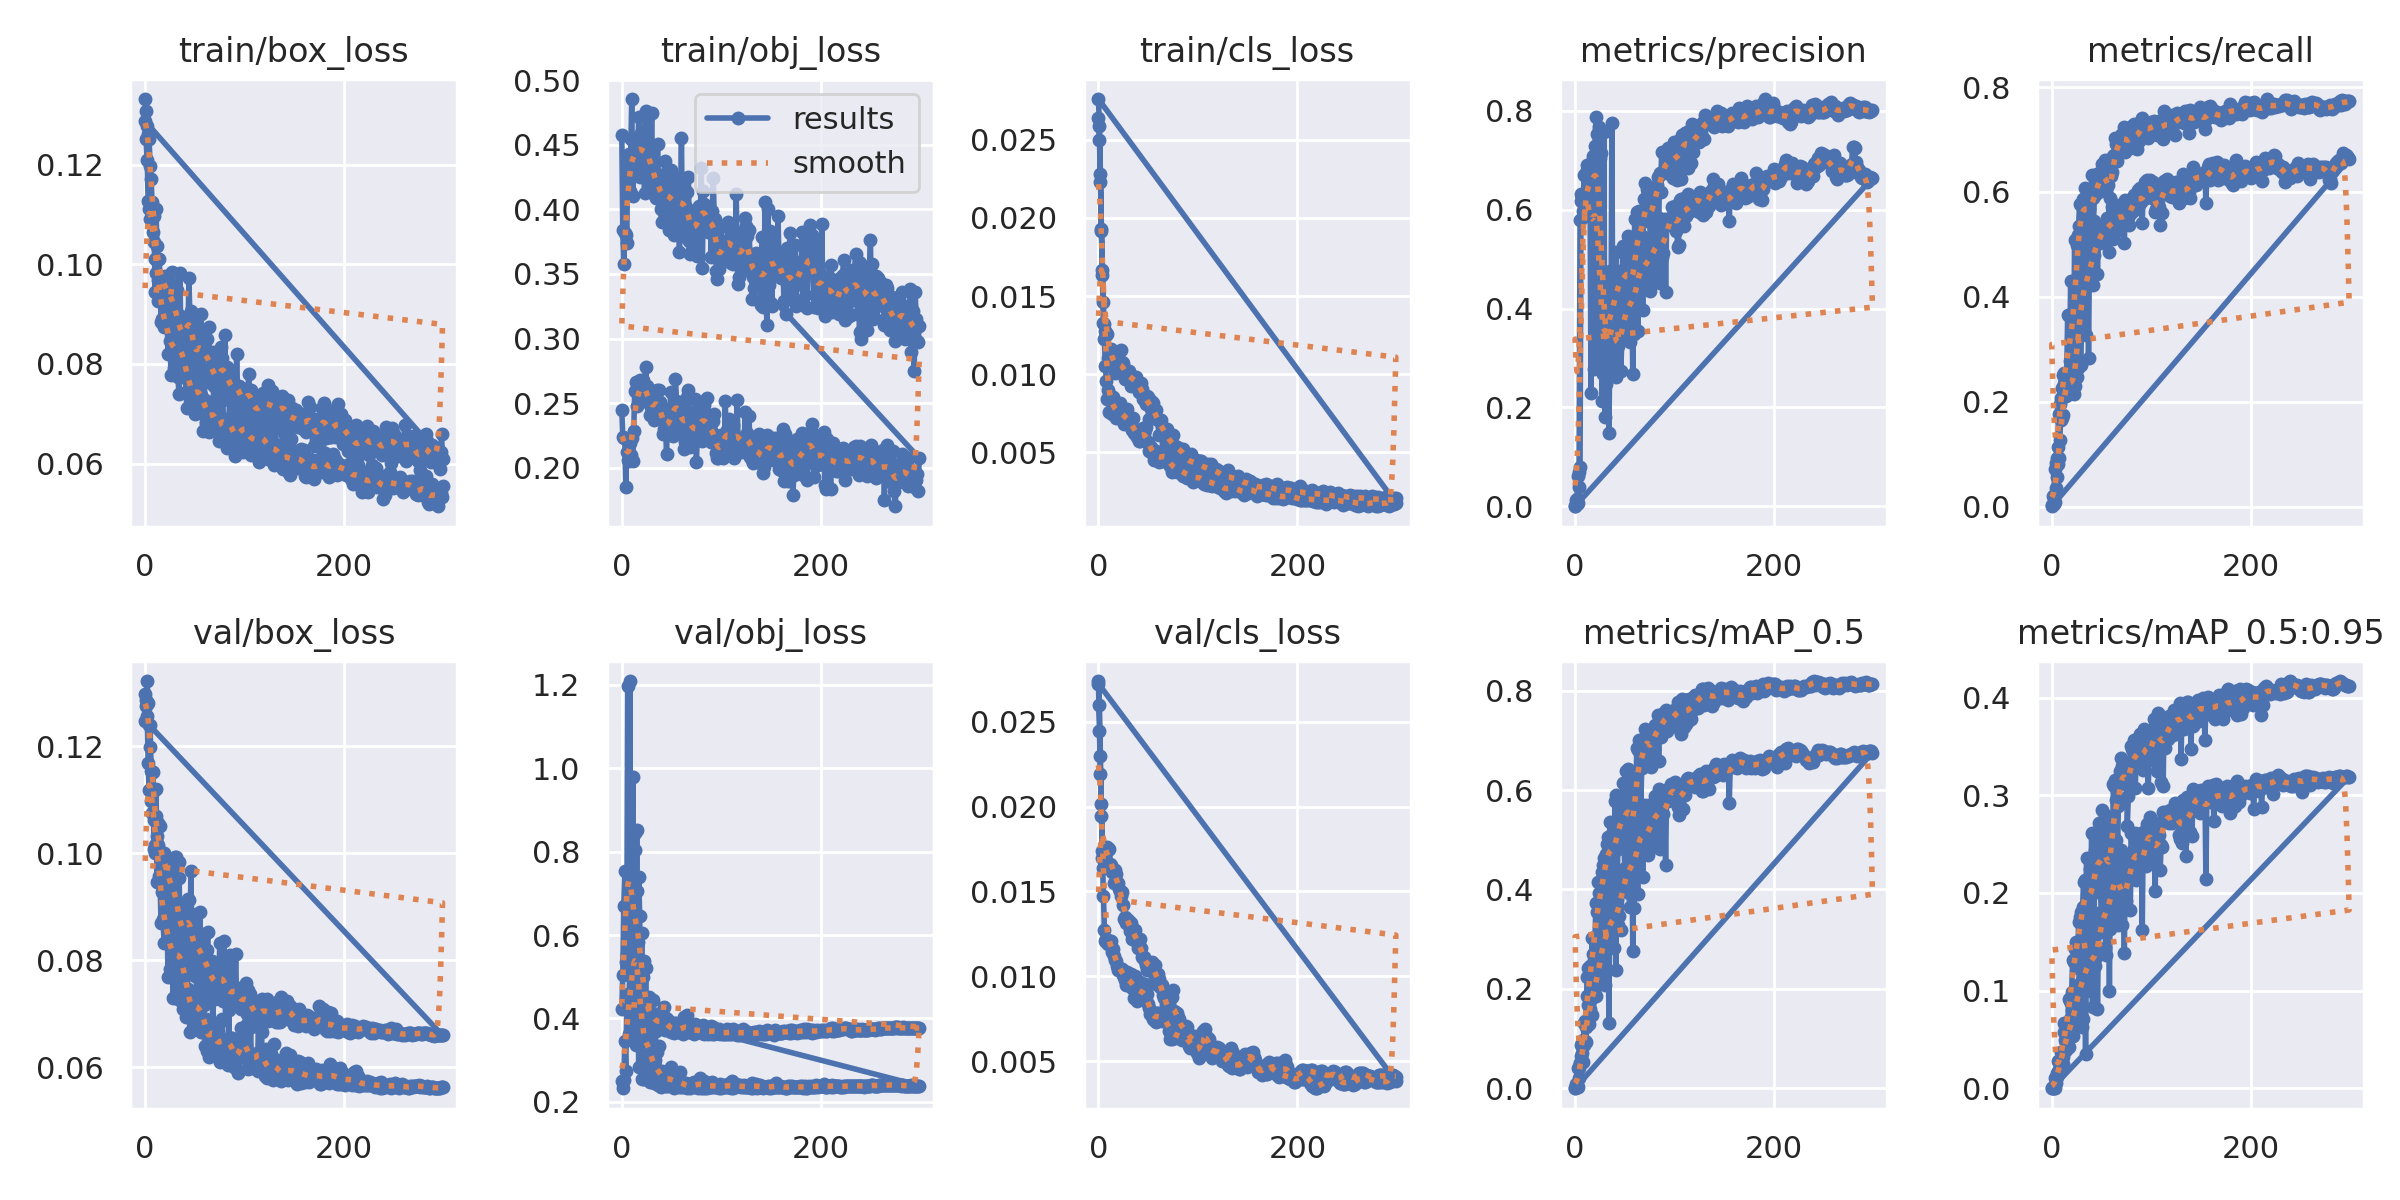

The file beside this chart, header and first rows:
epoch, train/box_loss, train/obj_loss, train/cls_loss, metrics/precision, metrics/recall, metrics/mAP_0.5, metrics/mAP_0.5:0.95, val/box_loss, val/obj_loss, val/cls_loss, x/lr0, x/lr1, x/lr2
0, 0.1331, 0.2449, 0.02642, 0.001668, 0.00253, 0.0008439, 0.0003039, 0.1298, 0.2487, 0.02739, 0.0964, 0.0004, 0.0004
1, 0.1306, 0.2238, 0.025, 0.01201, 0.01931, 0.007744, 0.001675, 0.1274, 0.2333, 0.02443, 0.0919, 0.000897, 0.000897
2, 0.1278, 0.223, 0.0223, 0.005453, 0.005061, 0.002762, 0.0006355, 0.1322, 0.2529, 0.02194, 0.08739, 0.001391, 0.001391
3, 0.1262, 0.2231, 0.01914, 0.006089, 0.009109, 0.0031, 0.0005997, 0.1281, 0.3465, 0.02015, 0.08288, 0.001881, 0.001881
4, 0.1251, 0.1848, 0.0167, 0.03935, 0.03441, 0.02037, 0.005055, 0.124, 0.2731, 0.01697, 0.07837, 0.002368, 0.002368
5, 0.1197, 0.212, 0.01464, 0.07935, 0.05668, 0.05004, 0.01179, 0.124, 0.4357, 0.01475, 0.07385, 0.002852, 0.002852
6, 0.117, 0.2061, 0.01229, 0.6326, 0.08148, 0.06457, 0.01693, 0.1154, 0.4575, 0.01274, 0.06933, 0.003333, 0.003333
7, 0.1124, 0.2049, 0.01051, 0.6277, 0.09312, 0.07055, 0.02014, 0.1151, 0.3617, 0.01209, 0.06481, 0.00381, 0.00381
8, 0.11, 0.2191, 0.009557, 0.5853, 0.127, 0.05305, 0.01696, 0.1151, 0.5513, 0.01219, 0.06028, 0.004284, 0.004284
9, 0.1096, 0.2098, 0.008428, 0.6696, 0.165, 0.1323, 0.03705, 0.1062, 0.5284, 0.01195, 0.05575, 0.004755, 0.004755
10, 0.09447, 0.2229, 0.009002, 0.6177, 0.1695, 0.09468, 0.02388, 0.1015, 0.373, 0.01193, 0.05122, 0.005222, 0.005222
11, 0.111, 0.2053, 0.007611, 0.6239, 0.1741, 0.09416, 0.02452, 0.107, 0.3577, 0.01192, 0.04669, 0.005686, 0.005686
12, 0.1009, 0.2281, 0.008701, 0.6811, 0.2343, 0.1865, 0.058, 0.1032, 0.6854, 0.01211, 0.04215, 0.006147, 0.006147
13, 0.09678, 0.2594, 0.008567, 0.6559, 0.2419, 0.1672, 0.04985, 0.1057, 0.8456, 0.01206, 0.0376, 0.006604, 0.006604
14, 0.101, 0.2666, 0.007487, 0.6313, 0.2113, 0.1295, 0.03947, 0.09571, 0.3358, 0.01145, 0.03306, 0.007058, 0.007058
15, 0.0977, 0.2479, 0.008542, 0.6526, 0.2475, 0.159, 0.05387, 0.1051, 0.7063, 0.01161, 0.02851, 0.007509, 0.007509
16, 0.09633, 0.2613, 0.007636, 0.6664, 0.2495, 0.1796, 0.05927, 0.09994, 0.5844, 0.01118, 0.02396, 0.007957, 0.007957
17, 0.0971, 0.2549, 0.007705, 0.642, 0.2333, 0.1468, 0.04191, 0.09789, 0.2845, 0.01094, 0.0194, 0.008401, 0.008401
18, 0.09648, 0.2675, 0.00718, 0.6603, 0.25, 0.2071, 0.07127, 0.0977, 0.5264, 0.01091, 0.01484, 0.008842, 0.008842
19, 0.09323, 0.2627, 0.00782, 0.658, 0.2379, 0.198, 0.06547, 0.1001, 0.5052, 0.01061, 0.01028, 0.009279, 0.009279
20, 0.09761, 0.2611, 0.007577, 0.6979, 0.2237, 0.2319, 0.07997, 0.09871, 0.2551, 0.01039, 0.00934, 0.00934, 0.00934
21, 0.09718, 0.2679, 0.007255, 0.6567, 0.2328, 0.1851, 0.0537, 0.09796, 0.5004, 0.01048, 0.00934, 0.00934, 0.00934
22, 0.09398, 0.2566, 0.008182, 0.7307, 0.2146, 0.2509, 0.0848, 0.09372, 0.2544, 0.01037, 0.009307, 0.009307, 0.009307
23, 0.09102, 0.2554, 0.007612, 0.6735, 0.2293, 0.2101, 0.06354, 0.09855, 0.2538, 0.01042, 0.009274, 0.009274, 0.009274
24, 0.09513, 0.2778, 0.007831, 0.6806, 0.2657, 0.2115, 0.07451, 0.09557, 0.422, 0.01042, 0.009241, 0.009241, 0.009241
25, 0.09302, 0.263, 0.007039, 0.7043, 0.248, 0.2396, 0.08521, 0.08933, 0.2622, 0.01006, 0.009208, 0.009208, 0.009208
26, 0.09545, 0.2559, 0.006837, 0.715, 0.2637, 0.2879, 0.1056, 0.09794, 0.397, 0.009976, 0.009175, 0.009175, 0.009175
27, 0.09849, 0.25, 0.007239, 0.2136, 0.4088, 0.2805, 0.09783, 0.09697, 0.4161, 0.009793, 0.009142, 0.009142, 0.009142
28, 0.08843, 0.2406, 0.007052, 0.2667, 0.4781, 0.3425, 0.1346, 0.08669, 0.2477, 0.009507, 0.009109, 0.009109, 0.009109
29, 0.08554, 0.2471, 0.007752, 0.7576, 0.2692, 0.3282, 0.1084, 0.09037, 0.3529, 0.01024, 0.009076, 0.009076, 0.009076
30, 0.09576, 0.2436, 0.007014, 0.1813, 0.3666, 0.2082, 0.06236, 0.09928, 0.27, 0.009677, 0.009043, 0.009043, 0.009043
31, 0.08995, 0.2564, 0.007297, 0.2472, 0.4005, 0.2353, 0.07122, 0.09931, 0.3184, 0.009606, 0.00901, 0.00901, 0.00901
32, 0.09474, 0.2366, 0.006866, 0.37, 0.4769, 0.445, 0.176, 0.08498, 0.2462, 0.009869, 0.008977, 0.008977, 0.008977
33, 0.08238, 0.2547, 0.006627, 0.3191, 0.4554, 0.3933, 0.1523, 0.08131, 0.3002, 0.01013, 0.008944, 0.008944, 0.008944
34, 0.08986, 0.2464, 0.00642, 0.1492, 0.3274, 0.1306, 0.03463, 0.09829, 0.2615, 0.009325, 0.008911, 0.008911, 0.008911
35, 0.08826, 0.2598, 0.007183, 0.322, 0.4871, 0.3936, 0.157, 0.08496, 0.319, 0.009452, 0.008878, 0.008878, 0.008878
36, 0.08453, 0.2436, 0.006267, 0.3098, 0.5059, 0.3756, 0.1467, 0.08118, 0.2398, 0.008751, 0.008845, 0.008845, 0.008845
37, 0.08467, 0.26, 0.006525, 0.775, 0.2839, 0.3457, 0.1118, 0.08946, 0.333, 0.01004, 0.008812, 0.008812, 0.008812
38, 0.08583, 0.2512, 0.006136, 0.2898, 0.4952, 0.3469, 0.1341, 0.08159, 0.2459, 0.009339, 0.008779, 0.008779, 0.008779
39, 0.0838, 0.2384, 0.006017, 0.2724, 0.4824, 0.2822, 0.1082, 0.08848, 0.2359, 0.008576, 0.008746, 0.008746, 0.008746
40, 0.08926, 0.2445, 0.006079, 0.3559, 0.5171, 0.4271, 0.1755, 0.07829, 0.2735, 0.009317, 0.008713, 0.008713, 0.008713
41, 0.08491, 0.2264, 0.005716, 0.2617, 0.4223, 0.2371, 0.08281, 0.09006, 0.2533, 0.009082, 0.00868, 0.00868, 0.00868
42, 0.08474, 0.2298, 0.00576, 0.3404, 0.4801, 0.4118, 0.1638, 0.08658, 0.2698, 0.009653, 0.008647, 0.008647, 0.008647
43, 0.08497, 0.2458, 0.006348, 0.3251, 0.4987, 0.3281, 0.1249, 0.09134, 0.2516, 0.008733, 0.008614, 0.008614, 0.008614
44, 0.09716, 0.2319, 0.005946, 0.3325, 0.4985, 0.3468, 0.132, 0.09117, 0.2374, 0.009123, 0.008581, 0.008581, 0.008581
45, 0.08951, 0.2106, 0.006534, 0.3589, 0.5257, 0.4279, 0.1694, 0.08056, 0.2376, 0.008646, 0.008548, 0.008548, 0.008548
46, 0.09062, 0.2393, 0.006156, 0.2748, 0.4437, 0.319, 0.08086, 0.09674, 0.2687, 0.009386, 0.008515, 0.008515, 0.008515
47, 0.08712, 0.2315, 0.006429, 0.3363, 0.5222, 0.4067, 0.1586, 0.08353, 0.2713, 0.009531, 0.008482, 0.008482, 0.008482
48, 0.08633, 0.2275, 0.006631, 0.4116, 0.5276, 0.4193, 0.1711, 0.0784, 0.2367, 0.008611, 0.008449, 0.008449, 0.008449
49, 0.08018, 0.2586, 0.005637, 0.3779, 0.5036, 0.4058, 0.1643, 0.08024, 0.2837, 0.008932, 0.008416, 0.008416, 0.008416
50, 0.07792, 0.242, 0.005656, 0.3876, 0.5326, 0.4152, 0.1663, 0.07694, 0.2378, 0.008348, 0.008383, 0.008383, 0.008383
51, 0.07306, 0.2243, 0.005092, 0.3749, 0.5253, 0.4094, 0.1714, 0.08859, 0.2584, 0.008162, 0.00835, 0.00835, 0.00835
52, 0.08983, 0.2377, 0.005323, 0.3938, 0.5334, 0.4253, 0.1811, 0.08368, 0.2336, 0.007794, 0.008317, 0.008317, 0.008317
53, 0.08418, 0.2483, 0.005335, 0.4919, 0.5184, 0.5171, 0.2236, 0.08117, 0.2597, 0.007954, 0.008284, 0.008284, 0.008284
54, 0.08569, 0.2685, 0.004964, 0.347, 0.5158, 0.3932, 0.1438, 0.08099, 0.2413, 0.007669, 0.008251, 0.008251, 0.008251
55, 0.07926, 0.2515, 0.005126, 0.3315, 0.5117, 0.3643, 0.1364, 0.08895, 0.2622, 0.007471, 0.008218, 0.008218, 0.008218
56, 0.08992, 0.2504, 0.004523, 0.48, 0.5509, 0.5129, 0.2169, 0.0761, 0.24, 0.007441, 0.008185, 0.008185, 0.008185
57, 0.07965, 0.2432, 0.004793, 0.4567, 0.5475, 0.4988, 0.205, 0.07753, 0.2482, 0.007582, 0.008152, 0.008152, 0.008152
58, 0.08435, 0.2273, 0.005096, 0.4027, 0.5478, 0.4388, 0.1765, 0.08496, 0.2347, 0.007306, 0.008119, 0.008119, 0.008119
59, 0.07946, 0.2505, 0.004646, 0.3477, 0.5115, 0.3624, 0.1626, 0.08231, 0.2725, 0.007841, 0.008086, 0.008086, 0.008086
... 540 more rows
